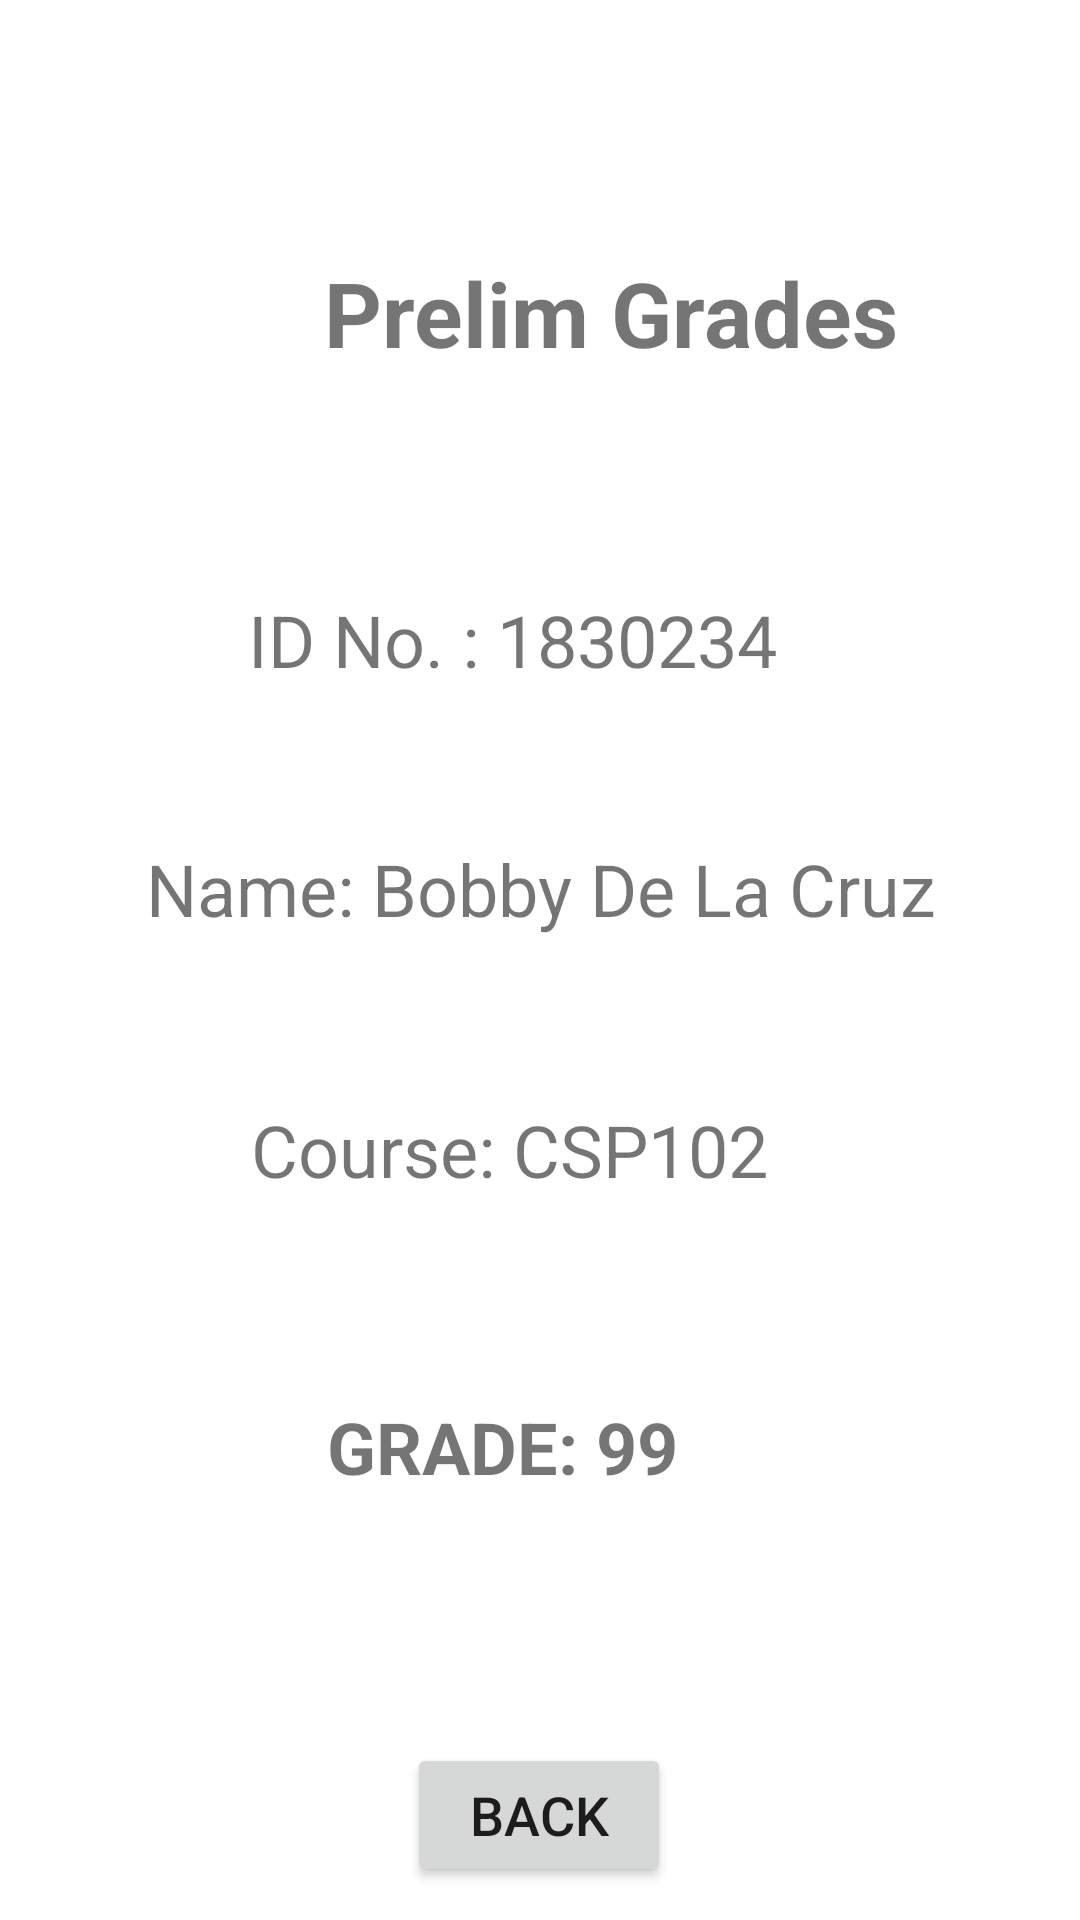

Write the Android layout XML for this screen, with the resource values it uses.
<!-- AndroidManifest.xml: application theme Theme.QuizMasterApp -->
<!-- res/layout/activity_student_grades_display_page.xml -->
<?xml version="1.0" encoding="utf-8"?>
<androidx.constraintlayout.widget.ConstraintLayout xmlns:android="http://schemas.android.com/apk/res/android"
    xmlns:app="http://schemas.android.com/apk/res-auto"
    xmlns:tools="http://schemas.android.com/tools"
    android:layout_width="match_parent"
    android:layout_height="match_parent"
    tools:context=".StudentGradesDisplayPage">

    <TextView
        android:id="@+id/textView5"
        android:layout_width="194dp"
        android:layout_height="63dp"
        android:layout_marginStart="108dp"
        android:layout_marginTop="84dp"
        android:layout_marginEnd="109dp"
        android:text="Prelim Grades"
        android:textSize="30sp"
        android:textStyle="bold"
        app:layout_constraintEnd_toEndOf="parent"
        app:layout_constraintHorizontal_bias="0.0"
        app:layout_constraintStart_toStartOf="parent"
        app:layout_constraintTop_toTopOf="parent" />

    <TextView
        android:id="@+id/textView6"
        android:layout_width="210dp"
        android:layout_height="53dp"
        android:layout_marginStart="108dp"
        android:layout_marginTop="50dp"
        android:layout_marginEnd="93dp"
        android:text="ID No. : 1830234"
        android:textSize="24sp"
        app:layout_constraintEnd_toEndOf="parent"
        app:layout_constraintStart_toStartOf="parent"
        app:layout_constraintTop_toBottomOf="@+id/textView5" />

    <TextView
        android:id="@+id/textView7"
        android:layout_width="277dp"
        android:layout_height="59dp"
        android:layout_marginStart="108dp"
        android:layout_marginTop="30dp"
        android:layout_marginEnd="94dp"
        android:text="Name: Bobby De La Cruz"
        android:textSize="24sp"
        app:layout_constraintEnd_toEndOf="parent"
        app:layout_constraintStart_toStartOf="parent"
        app:layout_constraintTop_toBottomOf="@+id/textView6" />

    <TextView
        android:id="@+id/textView8"
        android:layout_width="206dp"
        android:layout_height="54dp"
        android:layout_marginStart="109dp"
        android:layout_marginTop="28dp"
        android:layout_marginEnd="96dp"
        android:text="Course: CSP102"
        android:textSize="24sp"
        app:layout_constraintEnd_toEndOf="parent"
        app:layout_constraintStart_toStartOf="parent"
        app:layout_constraintTop_toBottomOf="@+id/textView7" />

    <TextView
        android:id="@+id/textView9"
        android:layout_width="141dp"
        android:layout_height="57dp"
        android:layout_marginStart="138dp"
        android:layout_marginTop="45dp"
        android:layout_marginEnd="139dp"
        android:text="GRADE: 99"
        android:textSize="24sp"
        android:textStyle="bold"
        app:layout_constraintEnd_toEndOf="parent"
        app:layout_constraintStart_toStartOf="parent"
        app:layout_constraintTop_toBottomOf="@+id/textView8" />

    <Button
        android:id="@+id/btnback"
        android:layout_width="wrap_content"
        android:layout_height="wrap_content"
        android:layout_marginStart="161dp"
        android:layout_marginTop="58dp"
        android:layout_marginEnd="162dp"
        android:text="Back"
        android:textSize="18sp"
        app:layout_constraintEnd_toEndOf="parent"
        app:layout_constraintStart_toStartOf="parent"
        app:layout_constraintTop_toBottomOf="@+id/textView9" />
</androidx.constraintlayout.widget.ConstraintLayout>
<!-- resources referenced by this layout -->
<resources>
  <style name="Theme.QuizMasterApp" parent="Theme.MaterialComponents.DayNight.DarkActionBar">
          
          <item name="colorPrimary">@color/purple_500</item>
          <item name="colorPrimaryVariant">@color/purple_700</item>
          <item name="colorOnPrimary">@color/white</item>
          
          <item name="colorSecondary">@color/teal_200</item>
          <item name="colorSecondaryVariant">@color/teal_700</item>
          <item name="colorOnSecondary">@color/black</item>
          
          <item name="android:statusBarColor" tools:targetApi="l">?attr/colorPrimaryVariant</item>
          
      </style>
  <!-- not gathered from this repository: default colours our renderer supplied (Android Studio template values) -->
  <color name="purple_500">#FF6200EE</color>
  <color name="purple_700">#FF3700B3</color>
  <color name="teal_200">#FF03DAC5</color>
  <color name="teal_700">#FF018786</color>
  <color name="black">#FF000000</color>
  <color name="white">#FFFFFFFF</color>
</resources>
